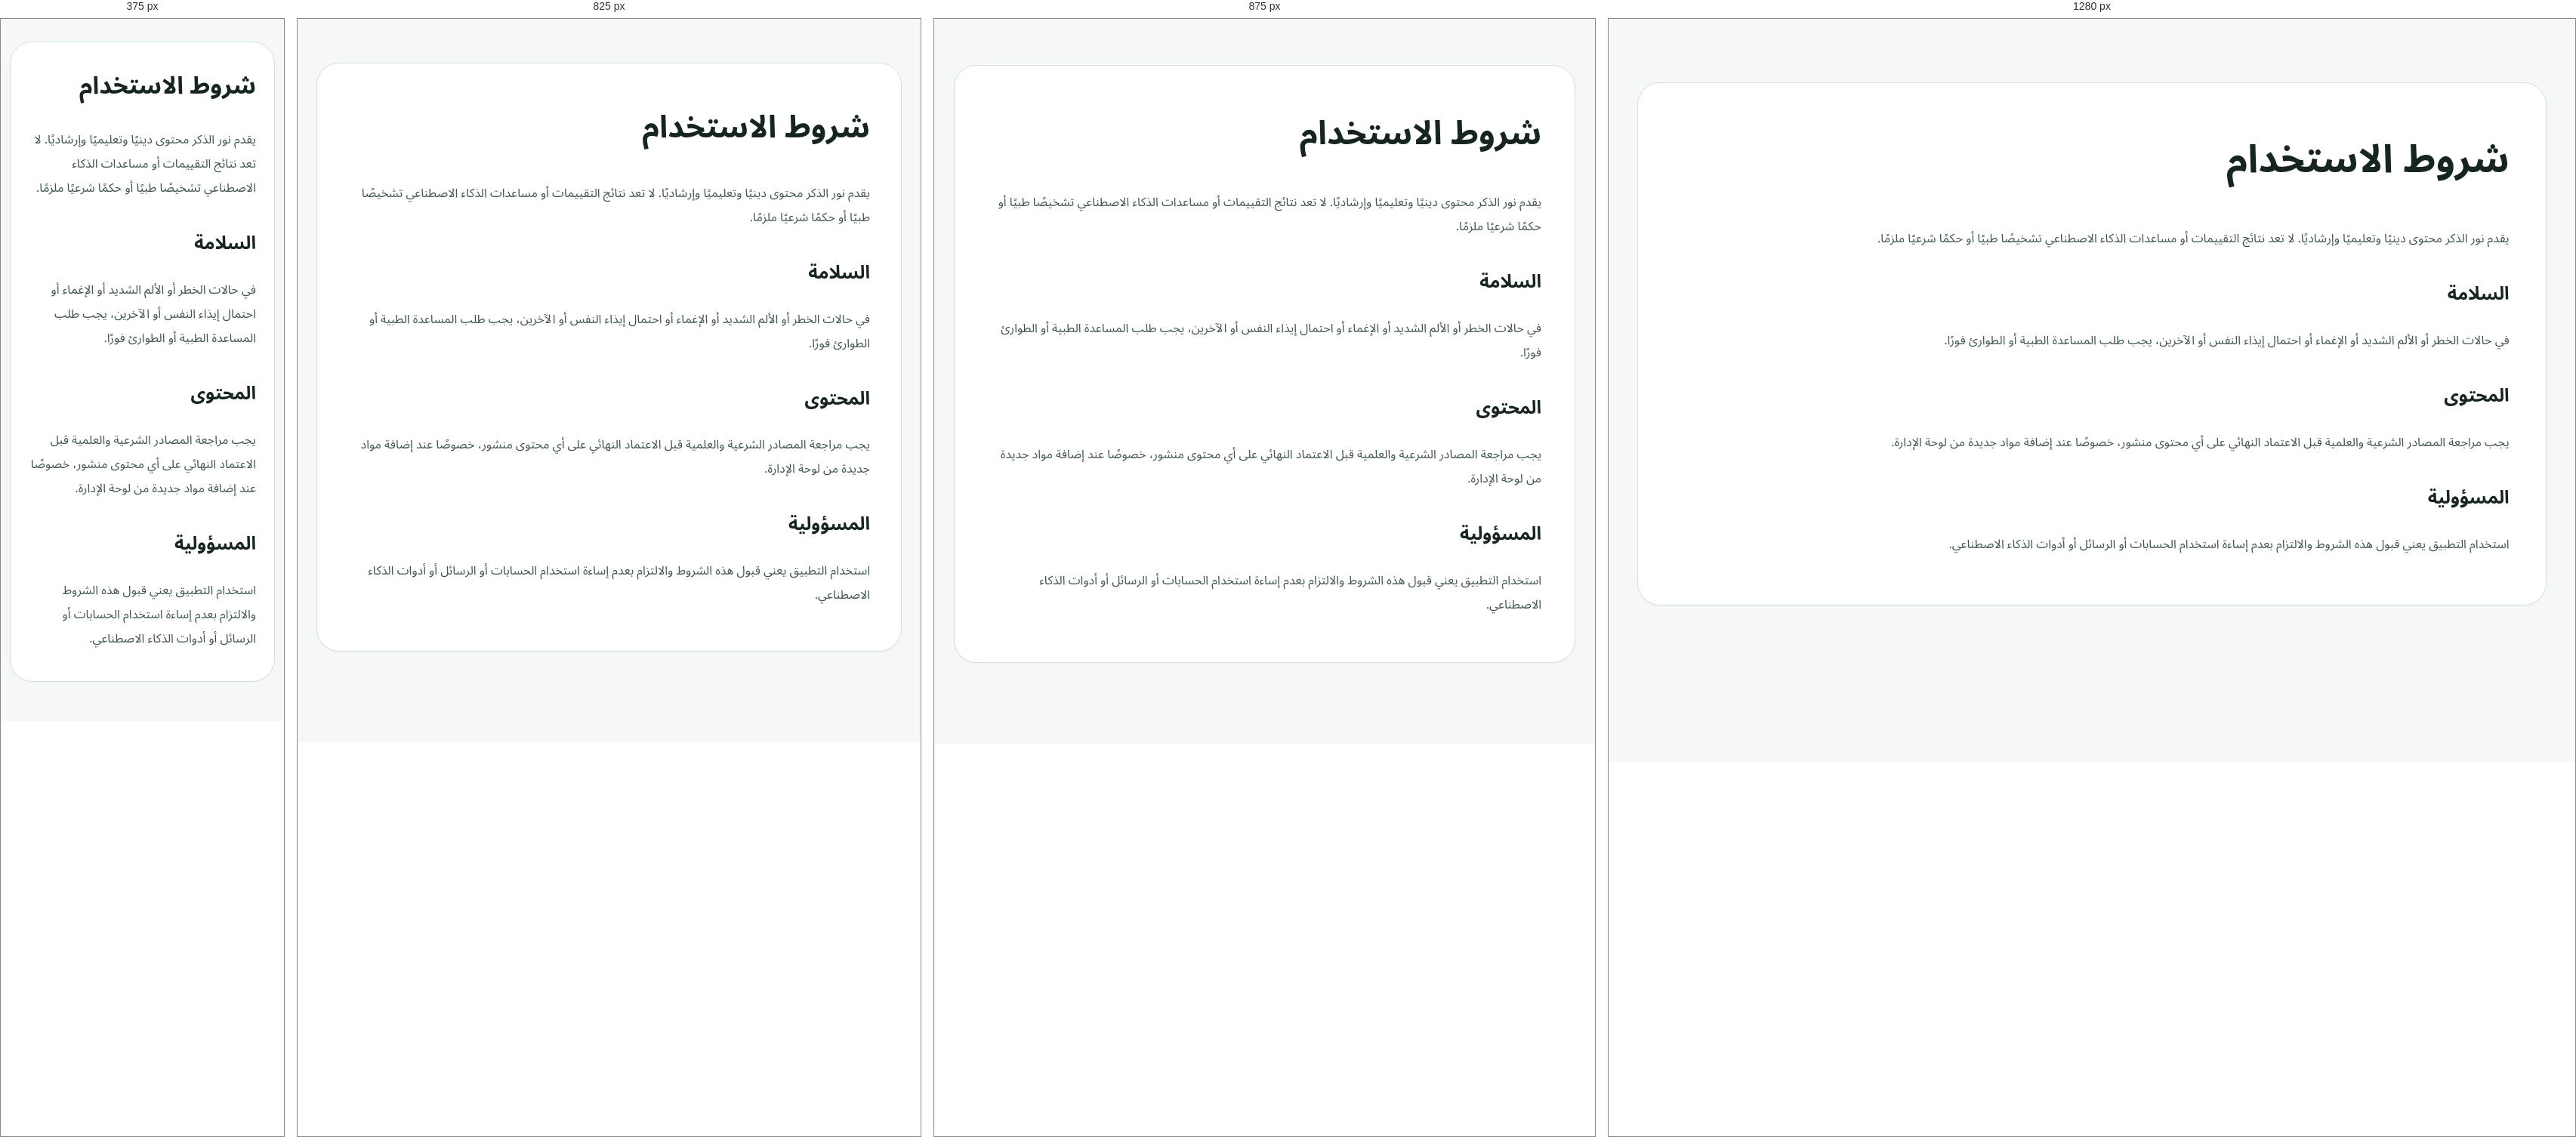
Rendered at 375 px, 825 px, 875 px and 1280 px, left to right.

<!-- file: terms.html -->
<!doctype html><html lang="ar" dir="rtl"><head><script>try{document.documentElement.dataset.theme=localStorage.getItem('noor_theme_mode_v882')==='dark'?'dark':'light'}catch(e){document.documentElement.dataset.theme='light'}</script><meta name="robots" content="index,follow"><meta name="description" content="شروط استخدام منصة نور الذكر والخدمات التعليمية والإرشادية المتاحة فيها."><meta charset="utf-8"><meta name="viewport" content="width=device-width,initial-scale=1"><title>شروط الاستخدام | نور الذكر</title><link rel="stylesheet" href="assets/css/app.css?v=92.1.1"><link rel="canonical" href="https://shhabkhald018-hue.github.io/noor-aldhikr/terms.html"><meta property="og:locale" content="ar_AR"><meta property="og:type" content="website"><meta property="og:title" content="شروط الاستخدام | نور الذكر"><meta property="og:description" content="شروط استخدام منصة نور الذكر والخدمات التعليمية والإرشادية المتاحة فيها."><link rel="stylesheet" href="assets/css/v69-production-polish.css?v=92.1.1">
<link rel="stylesheet" href="assets/css/v87-components.css?v=92.1.1">
<link rel="stylesheet" href="assets/css/v87-pages.css?v=92.1.1">
<link rel="stylesheet" href="assets/css/v88-tokens.css?v=92.1.1">
<link rel="stylesheet" href="assets/css/v88-core.css?v=92.1.1">
<link rel="stylesheet" href="assets/css/v913-theme.css?v=92.1.1">
</head><body class="legal-page"><main class="container page active legal-card"><h1>شروط الاستخدام</h1><p>يقدم نور الذكر محتوى دينيًا وتعليميًا وإرشاديًا. لا تعد نتائج التقييمات أو مساعدات الذكاء الاصطناعي تشخيصًا طبيًا أو حكمًا شرعيًا ملزمًا.</p><h2>السلامة</h2><p>في حالات الخطر أو الألم الشديد أو الإغماء أو احتمال إيذاء النفس أو الآخرين، يجب طلب المساعدة الطبية أو الطوارئ فورًا.</p><h2>المحتوى</h2><p>يجب مراجعة المصادر الشرعية والعلمية قبل الاعتماد النهائي على أي محتوى منشور، خصوصًا عند إضافة مواد جديدة من لوحة الإدارة.</p><h2>المسؤولية</h2><p>استخدام التطبيق يعني قبول هذه الشروط والالتزام بعدم إساءة استخدام الحسابات أو الرسائل أو أدوات الذكاء الاصطناعي.</p></main><script src="assets/js/version.js?v=92.1.1"></script><script src="config.js?v=92.1.1"></script>

<script defer src="assets/js/v913-theme-engine.js?v=92.1.1"></script></body></html>


/* @media block from app.css */
@media(max-width:800px){.hero-card,.quran-layout{grid-template-columns:1fr}.grid{grid-template-columns:1fr}.nav{grid-template-columns:repeat(3,1fr)}.prayer-grid{grid-template-columns:repeat(3,1fr)}.admin-grid{grid-template-columns:repeat(2,1fr)}.surah-sidebar{max-height:300px}.hero{padding-top:14px}}

/* @media block from app.css */
@media(max-width:800px){.nav{grid-template-columns:repeat(3,1fr)}.support-form,.report-detail-grid,.report-filters{grid-template-columns:1fr}.dhikr-actions .btn{flex:1 1 45%}}

/* @media block from app.css */
@media(max-width:800px){.nav{grid-template-columns:repeat(3,1fr)}}

/* @media block from app.css */
@media(max-width:600px){
 .dhikr-footer{grid-template-columns:1fr}
 .counter-actions{justify-content:space-between}
 .dhikr-counter{width:82px!important;height:82px!important;min-width:82px}
}

/* @media block from app.css */
@media(max-width:850px){.home-feature-grid,.memorization-layout,.guide-grid{grid-template-columns:1fr}.quiz-settings{position:static}.juz-selector{grid-template-columns:repeat(4,1fr)}}

/* @media block from app.css */
@media(max-width:480px){.juz-selector{grid-template-columns:repeat(3,1fr)}.quiz-prompt{font-size:21px}.history-list>div{grid-template-columns:65px 1fr}}

/* @media block from app.css */
@media(max-width:1000px){.premium-hero{grid-template-columns:1fr;padding:46px}.premium-feature-grid{grid-template-columns:repeat(2,1fr)}.premium-dashboard-grid,.premium-source-section{grid-template-columns:1fr}}

/* @media block from app.css */
@media(max-width:650px){.premium-hero{padding:30px 22px;border-radius:25px;min-height:auto}.hero-copy h1{font-size:42px;letter-spacing:-1px}.hero-actions .btn{width:100%}.trust-row{gap:16px}.hero-visual{min-height:350px}.quran-glass-card{min-height:340px}.premium-section-head{display:block;margin-top:48px}.premium-section-head h2{font-size:29px}.premium-feature-grid{grid-template-columns:1fr}.daily-ring-wrap{grid-template-columns:1fr}.daily-ring{margin:auto}.premium-source-section{padding:30px 22px}.premium-source-section h2{font-size:31px}}

/* @media block from app.css */
@media(max-width:650px){
 .ruqyah-reference-page{padding:14px!important}
 .reference-block{padding:18px}
 .reference-heading h3{font-size:20px}
 .clear-symptom-list li,.clear-treatment-list li{font-size:16px}
}

/* @media block from app.css */
@media(max-width:700px){.library-grid{grid-template-columns:1fr}}

/* @media block from app.css */
@media(max-width:850px){.adhkar-category-grid{grid-template-columns:repeat(2,1fr)}.reader-toolbar,.library-hero,.library-layout{grid-template-columns:1fr}.library-index{position:static;grid-template-columns:repeat(2,1fr)}.page-back{margin-inline-start:0}.inner-page-bar{flex-wrap:wrap}}

/* @media block from app.css */
@media(max-width:520px){.adhkar-category-grid{grid-template-columns:1fr}.reader-toolbar{grid-template-columns:1fr}.library-index{grid-template-columns:1fr}.library-topic{grid-template-columns:1fr}.page-intro-card h2,.library-hero h2{font-size:27px}}

/* @media block from app.css */
@media(max-width:900px){
 .global-inner-bar{margin:10px 12px 0;top:6px}
 .adhkar-category-grid{grid-template-columns:repeat(2,1fr)}
 .adhkar-landing{grid-template-columns:1fr}.adhkar-summary{grid-template-columns:repeat(3,1fr)}
 .reader-toolbar{grid-template-columns:1fr auto}.reader-filters{grid-column:1/-1}
}

/* @media block from app.css */
@media(max-width:560px){
 .global-inner-bar{grid-template-columns:1fr auto;padding:10px}.global-page-title{display:none}.global-home-btn span:last-child{display:none}.global-home-btn{min-width:46px;justify-content:center}
 .adhkar-landing{padding:25px 20px}.adhkar-landing h2{font-size:28px}.adhkar-summary{gap:5px}.adhkar-summary div{padding:12px 5px}
 .adhkar-category-grid{grid-template-columns:1fr}.reader-toolbar{grid-template-columns:1fr}.reader-back-btn{width:100%}
 .dhikr-text{font-size:19px!important}
}

/* @media block from app.css */
@media(max-width:950px){.ruqyah-product-hero{grid-template-columns:1fr}.ruqyah-hero-actions{grid-template-columns:1fr 1fr}.reference-books-grid{grid-template-columns:repeat(2,1fr)}.references-layout{grid-template-columns:1fr}.references-index{position:static;grid-template-columns:repeat(5,auto);overflow:auto}.rq-guide-grid{grid-template-columns:1fr}}

/* @media block from app.css */
@media(max-width:650px){.ruqyah-product-hero{padding:28px 21px}.ruqyah-product-hero h1{font-size:34px}.ruqyah-hero-actions{grid-template-columns:1fr}.ruqyah-main-grid{grid-template-columns:1fr}.ruqyah-program-card.featured{grid-column:auto}.ruqyah-program-card{grid-template-columns:52px 1fr;min-height:auto}.rq-arrow{display:none}.ruqyah-safety-strip{grid-template-columns:1fr}.ruqyah-reader-head{grid-template-columns:1fr}.rq-reader-actions{display:grid;grid-template-columns:repeat(3,1fr)}.reference-books-grid{grid-template-columns:1fr}.references-hero{grid-template-columns:1fr;padding:26px 20px}.references-hero h1{font-size:31px}.references-index{grid-template-columns:1fr 1fr}.reference-articles .library-topic{grid-template-columns:35px 1fr}.rq-quran-text,.rq-dua-text{text-align:right}}

/* @media block from app.css */
@media(max-width:1050px){.v27-hero{grid-template-columns:1fr;padding:52px}.v27-quick-grid{grid-template-columns:repeat(2,1fr)}.v27-dashboard,.v27-trust-showcase{grid-template-columns:1fr}.v27-hero-visual{min-height:390px}}

/* @media block from app.css */
@media(max-width:680px){.v27-hero{padding:31px 22px;border-radius:26px;min-height:auto}.v27-hero h1{font-size:44px;letter-spacing:-1.2px}.v27-hero-copy>p{font-size:16px}.v27-hero-actions .btn{width:100%}.v27-trust-points{grid-template-columns:1fr}.v27-hero-visual{min-height:350px}.v27-device-card{min-height:350px}.v27-section-heading{display:block;margin-top:50px}.v27-section-heading h2{font-size:31px}.v27-quick-grid{grid-template-columns:1fr}.v27-progress-body{grid-template-columns:1fr}.v27-ring{margin:auto}.v27-trust-showcase{padding:35px 23px}.v27-trust-copy h2{font-size:36px}.v27-source-system article{grid-template-columns:38px 1fr}.v27-source-status{display:none}.v27-closing-cta{display:block;padding:28px 22px}.v27-closing-cta .btn{width:100%;margin-top:20px}}

/* @media block from app.css */
@media(max-width:850px){.assessment-hero{grid-template-columns:1fr}.assessment-types{grid-template-columns:1fr}.assessment-answer-grid{grid-template-columns:1fr}}

/* @media block from app.css */
@media(max-width:550px){.assessment-hero{padding:28px 21px}.assessment-hero h1{font-size:34px}.assessment-question-card,.assessment-result{padding:26px 20px}.assessment-question-card h2{font-size:25px}}

/* @media block from app.css */
@media(max-width:700px){.legal-grid{grid-template-columns:1fr}.legal-card.featured{grid-column:auto}.legal-hero{padding:28px 21px}.legal-hero h1{font-size:34px}.attribution-banner{align-items:flex-start;flex-direction:column}}

/* @media block from app.css */
@media(max-width:700px){
  .legal-v30-header{padding:32px 20px 28px}
  .legal-v30-header h1{font-size:35px}
  .legal-v30-summary,.legal-v30-list,.legal-v30-footer{margin-left:20px;margin-right:20px}
  .legal-v30-summary{grid-template-columns:48px 1fr;padding:18px}
  .legal-v30-mark{width:48px;height:48px;border-radius:13px;font-size:22px}
  .legal-v30-footer{grid-template-columns:1fr}
  .source-disclosure-v30{grid-template-columns:1fr}
}

/* @media block from app.css */
@media(max-width:760px){.dreams-header{padding:32px 20px 24px}.dreams-header h1{font-size:36px}.dreams-warning,.dreams-feature,.dreams-section-title,.dreams-scholars,.dreams-etiquette{margin-left:20px;margin-right:20px}.dreams-feature{grid-template-columns:1fr}.dreams-book-cover{max-width:240px}.dreams-scholars{grid-template-columns:1fr}.long-dua-text{font-size:18px;padding:18px 0}}

/* @media block from app.css */
@media(max-width:700px){.dream-track-grid,.dream-result-grid,.dream-fields{grid-template-columns:1fr}}

/* @media block from app.css */
@media(max-width:850px){.v36-mode-grid{grid-template-columns:1fr}.dream-professional-head{flex-direction:column}.dream-count{white-space:normal}.v36-followup-grid{grid-template-columns:1fr}}

/* @media block from app.css */
@media(max-width:650px){.dream-professional,.v36-wizard{padding:16px}.v36-form-grid{grid-template-columns:1fr}.v36-history article>div{flex-direction:column}.rq-quran-text{font-size:1.22rem}}

/* @media block from app.css */
@media(max-width:700px){.q37-audit .row,.quran-reader-title{align-items:stretch;flex-direction:column}.q37-badge{white-space:normal;width:max-content;max-width:100%}}

/* @media block from app.css */
@media(max-width:1050px){.v38-home-hero{grid-template-columns:1fr;padding:48px}.v38-feature-grid{grid-template-columns:repeat(2,1fr)}.v38-home-dashboard{grid-template-columns:1fr}}

/* @media block from app.css */
@media(max-width:680px){.v38-home-hero{padding:30px 20px;border-radius:25px;gap:27px}.v38-home-copy h1{font-size:44px;letter-spacing:-1.2px}.v38-home-copy>p{font-size:15px}.v38-home-actions .btn{width:100%}.v38-home-assurances{gap:10px}.v38-today-card{padding:22px}.v38-verse p{font-size:18px}.v38-start-section{margin-top:48px}.v38-section-head{display:block}.v38-section-head h2{font-size:30px}.v38-feature-grid{grid-template-columns:1fr}.v38-feature-card{min-height:104px;padding:17px}.v38-home-dashboard{grid-template-columns:1fr}.v38-source-card h2{font-size:32px}.v38-home-cta{display:block;padding:27px 22px}.v38-home-cta .btn{width:100%;margin-top:18px}}

/* @media block from app.css */
@media(max-width:700px){
 .search-hero-v38{display:block}.search-shortcut-note{display:none}
 .search-console-v38{padding:13px}.search-toolbar-v38{align-items:stretch;flex-direction:column}
 .search-result-v38{grid-template-columns:1fr auto}.search-type-badge{grid-column:1/-1;width:max-content}
}

/* @media block from app.css */
@media(max-width:640px){.rq-ency-head{flex-direction:column}.rq-ency-grid{grid-template-columns:1fr}}

/* @media block from app.css */
@media(max-width:640px){.eye-ency-head{flex-direction:column}.eye-ency-tools>div{align-items:stretch}.eye-topic-grid{grid-template-columns:1fr}.eye-topic-article{padding:17px}.eye-topic-article section{grid-template-columns:34px 1fr}.eye-ency-actions .btn,.eye-topic-bottom .btn{flex:1 1 100%}}

/* @media block from app.css */
@media(max-width:640px){
  .hasad-head{flex-direction:column}
  .hasad-tools>div,.hasad-question-search{align-items:stretch}
  .hasad-topic-grid,.hasad-question-list{grid-template-columns:1fr}
  .hasad-article{padding:17px}
  .hasad-article section{grid-template-columns:34px 1fr}
  .hasad-actions .btn{flex:1 1 100%}
  .hasad-question-card{min-height:0}
}

/* @media block from app.css */
@media(max-width:640px){.magic-ency-head{flex-direction:column}.magic-ency-tools>div{align-items:stretch}.magic-topic-grid{grid-template-columns:1fr}.magic-topic-article{padding:17px}.magic-topic-article section{grid-template-columns:34px 1fr}.magic-ency-actions .btn,.magic-topic-bottom .btn{flex:1 1 100%}}

/* @media block from app.css */
@media(max-width:640px){.bundle-head{flex-direction:column}.bundle-grid,.kb-list{grid-template-columns:1fr}.bundle-article{padding:17px}.bundle-article section{grid-template-columns:34px 1fr}.complete-list article{grid-template-columns:30px 1fr}.complete-list article>button{grid-column:2}.kb-card footer{align-items:stretch;flex-direction:column}.kb-card footer div{width:100%}.kb-card footer .btn{flex:1}}

/* @media block from app.css */
@media(max-width:760px){.pro-assess-grid,.dream-symbol-grid{grid-template-columns:1fr}.pro-assess-form label{grid-template-columns:1fr}.mushaf-paper{border-width:6px!important;padding:18px!important}}

/* @media block from app.css */
@media(max-width:760px){.restored-encyclopedias-grid{grid-template-columns:1fr}.v382-build-badge{left:8px;bottom:8px}}

/* @media block from app.css */
@media(max-width:700px){#quran .quran-tafsir-card{padding:28px 18px}#quran .quran-tafsir-card:before{inset:6px}#quran .quran-tafsir-card:after{inset:10px}#quran .ayah{font-size:1.55rem!important;line-height:2.25!important;text-align:right!important}#quran .ayah-tools-v31{display:grid;grid-template-columns:1fr 1fr 1fr;gap:6px}#quran .ayah-tools-v31 button{padding:8px 5px!important;font-size:.78rem}}

/* @media block from app.css */
@media(max-width:900px){#quran .quran-layout{grid-template-columns:1fr}#quran .surah-sidebar{max-height:250px;overflow:auto}.v39-toolbar{top:4px}.v39-mushaf-page{min-height:600px}}

/* @media block from app.css */
@media(max-width:620px){#quran{padding:7px}.v39-toolbar-main .btn{padding:7px 9px;font-size:.76rem}.v39-mushaf-page{padding:46px 25px;border-radius:10px}.v39-mushaf-page:before{inset:7px}.v39-mushaf-page:after{inset:12px}.v39-surah-plaque h2{margin-inline:34px}.v39-surah-plaque:before,.v39-surah-plaque:after{font-size:.8rem}.v39-quran-flow{font-size:calc(1.62rem*var(--v39-quran-scale));line-height:2.35;text-align:right;text-align-last:right}.v39-basmala{font-size:calc(1.55rem*var(--v39-quran-scale))}.v39-page-footer{flex-direction:column;text-align:center}.v39-tafsir-head{flex-direction:column}.v39-tafsir-actions{display:grid;grid-template-columns:1fr 1fr}}

/* @media block from app.css */
@media(max-width:850px){#prayer .grid{grid-template-columns:1fr}.prayer-grid{grid-template-columns:repeat(2,1fr)}.khatma-layout{grid-template-columns:1fr}.quiz-layout{grid-template-columns:1fr!important}.quiz-settings{position:static}.quiz-options{grid-template-columns:1fr}}

/* @media block from app.css */
@media(max-width:520px){.prayer-grid{grid-template-columns:1fr 1fr}.prayer{padding:16px}.prayer strong{font-size:24px}.khatma-hero{padding:22px 18px}.khatma-hero h2{font-size:27px}.khatma-icon{width:56px;height:56px}.khatma-stats-pro{grid-template-columns:1fr}.quiz-page>.section-title{padding:22px 18px}.juz-selector{grid-template-columns:repeat(3,1fr)}}

/* @media block from v87-components.css */
@media(max-width:900px){.noor-grid{grid-template-columns:repeat(2,minmax(0,1fr))}.noor-page-hero{align-items:flex-start;flex-direction:column}}

/* @media block from v87-components.css */
@media(max-width:620px){.container,.shell,.topin{width:min(100% - 20px,var(--noor-content))}.noor-grid{grid-template-columns:1fr}.noor-page-hero{padding:20px;border-radius:var(--noor-radius-lg)}}

/* @media block from v87-pages.css */
@media(max-width:720px){.page>.section-title,.page-intro-card,.search-hero-v38,.ruqyah-product-hero,.student-hero{border-radius:var(--noor-radius-lg)!important}.ruqyah-main-grid,.adhkar-category-grid{grid-template-columns:1fr!important}}

/* @media block from v88-core.css */
@media(max-width:1050px){.nav.v87-nav,.nav{grid-template-columns:repeat(2,minmax(0,1fr))!important}}

/* @media block from v88-core.css */
@media(max-width:680px){
  .container{width:min(100% - 24px,var(--v88-content))!important}.hero{padding-top:16px!important}.hero-card,.v38-home-hero{border-radius:22px!important}
  .nav.v87-nav,.nav{grid-template-columns:1fr!important;gap:9px!important}.v87-nav-group{border-radius:18px!important;padding:10px!important}.v87-nav-label{margin-bottom:6px!important}
  .nav button,.nav a.nav-direct-link{min-height:44px!important}
}

/* @media block from v913-theme.css */
@media(max-width:480px){
  .topbar .container{gap:8px!important;padding-inline:4px!important}
  .brand{gap:6px!important;font-size:17px!important;white-space:nowrap!important}
  .brand .mark,.topbar .mark{width:36px!important;height:36px!important;border-radius:12px!important;flex:0 0 36px!important}
  #onlineState{width:9px!important;min-width:9px!important;height:9px!important;padding:0!important;border:0!important;border-radius:50%!important;background:var(--theme-accent)!important;font-size:0!important;overflow:hidden!important}
  .actions{gap:5px!important}
  .actions .icon-btn{min-width:auto!important;padding:8px 9px!important}
  #themeBtn{min-width:auto!important}
  .v382-build-badge{display:none!important}
  .noor-ai-fab{width:54px!important;height:54px!important;padding:0!important;justify-content:center!important}
  .noor-ai-fab b{position:absolute!important;width:1px!important;height:1px!important;padding:0!important;margin:-1px!important;overflow:hidden!important;clip:rect(0,0,0,0)!important;white-space:nowrap!important;border:0!important}
}

/* @media block from v913-theme.css */
@media(max-width:680px){.v38-home-copy h2{font-size:44px;letter-spacing:-1.2px}}

/* @media block from v913-theme.css */
@media(max-width:560px){.academy-review-notice{display:block}.academy-review-notice strong{display:block;margin-bottom:4px;white-space:normal}}